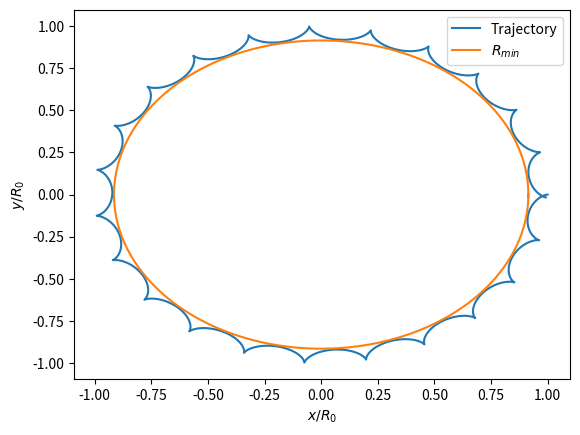

This chart was generated by the following Python code:
# -*- coding: utf-8 -*-
"""
Created on Wed Sep 25 11:55:46 2019

@author: kurmanbek
"""

import numpy as np
import matplotlib.pyplot as plt
import math

B = 1
q = 1
Q = 1
m = 1
c = 1
k = 1 #8.9875517873681764 * 10**9
R0 = 3

C1 =  k * q * Q / m
C2 =   q * B / (m*c)
ang = 0
ang_vel = 0
ang_acc = 0
acc = -C1 / (R0 * R0)
pos = R0
vel = 0
dt = 0.01
times = np.arange(0, 147, dt)
rs = []
thetas = []
a = (2 * q * Q/ (m * R0)) *(2 * m *c / (q*B))**2
tmp = 3 * (3 * math.sqrt(3 * (4*a**3 - 13*a**2 + 32*a)) + 9 * a + 16)**(1/3)
rmin = R0 * ( tmp / (3 * 2**(1/3)) - 1/3 - 2**(1/3) * (3 * a - 4) / tmp) /3


for t in times:
    new_pos = pos + vel * dt + acc*dt*dt * 0.5
    new_ang = ang + ang_vel * dt + ang_acc*ang_acc*dt*dt * 0.5
    
    
    new_ang_vel = 0.5 * C2 * (1 - (R0/new_pos)**2)
    
    new_acc = - C1 / (new_pos * new_pos) -  C2 * new_ang_vel * pos
    
    new_vel = vel + (acc + new_acc) * dt * 0.5
    new_ang_acc =  C2 * R0*R0 * new_vel / (new_pos**3)
    
    ang = new_ang
    ang_vel = new_ang_vel
    ang_acc = new_ang_acc
    
    pos = new_pos
    acc = new_acc
    vel = new_vel
    
    rs.append(pos)
    thetas.append(ang)

xs = [rs[i] * math.cos(thetas[i]) / R0 for i in range(len(times)) ]
ys = [rs[i] * math.sin(thetas[i]) / R0 for i in range(len(times)) ]
plt.plot( xs, ys, label = 'Trajectory')

xs = [rmin * math.cos(thetas[i]) / R0 for i in range(len(times)) ]
ys = [rmin * math.sin(thetas[i]) / R0 for i in range(len(times)) ]
plt.plot( xs, ys, label = r'$R_{min}$')
plt.xlabel(r'$x/R_0$')
plt.ylabel(r'$y/R_0$')
plt.legend()
plt.show()